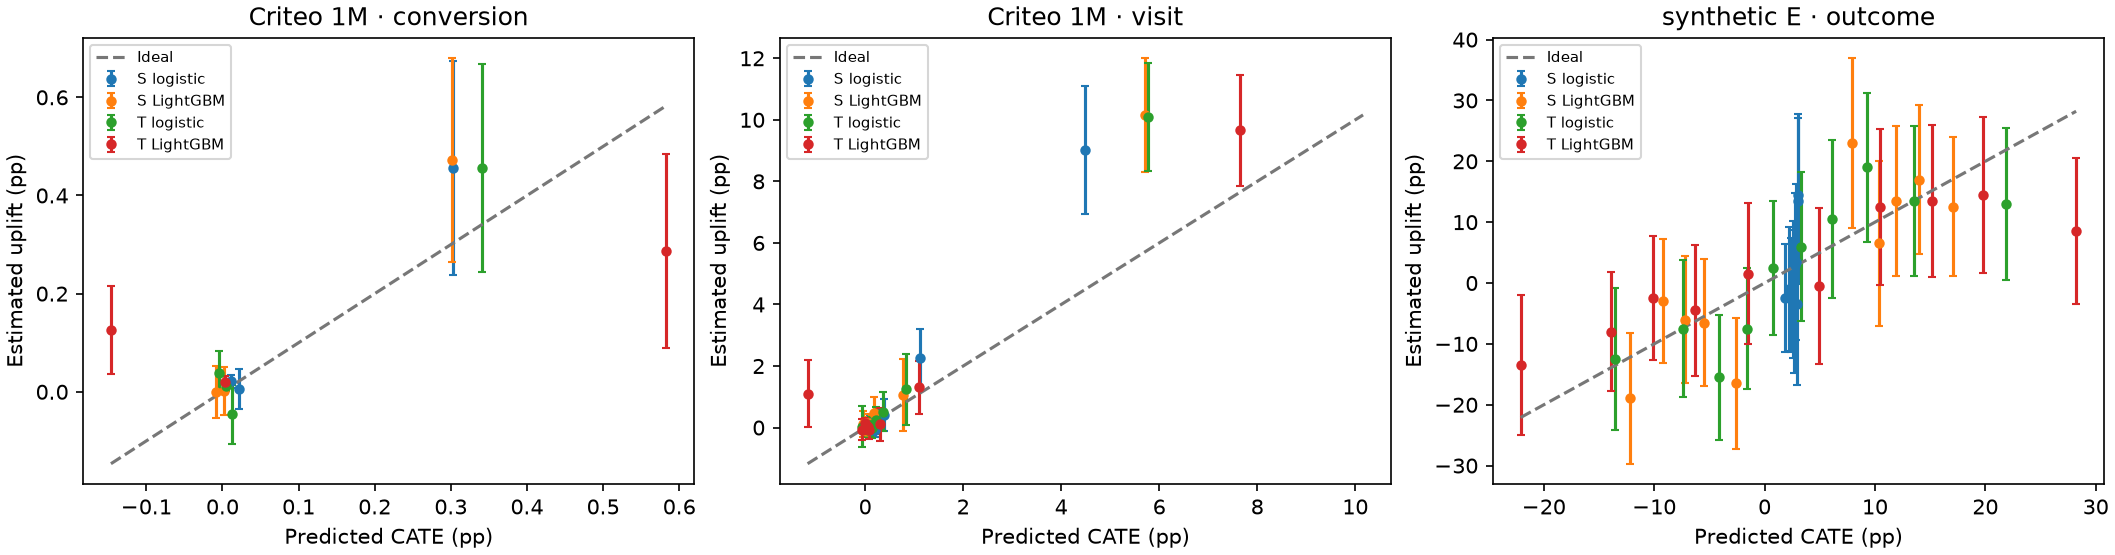

The table this chart was drawn from, first rows:
dataset, outcome, policy, propensity_source, n, treated_n, control_n, treated_events, control_events, uplift, gain, effect_se, ci_low, ci_high, warning, bin, mean_predicted_cate, mean_true_cate
Criteo 200k, conversion, constant_effect, released validation share, 40001, 34000, 6001, 105, 12, 0.001089, 0.001089, 0.0006512, -0.0001877, 0.002365, , 1, 0.001144, 
Criteo 200k, conversion, s_logistic, released validation share, 10001, 8481, 1520, 3, 0, , 8.823529411764705e-05, , , , Too few outcome events, 1, 0.0001062, 
Criteo 200k, conversion, s_logistic, released validation share, 10000, 8496, 1504, 1, 0, , 2.941176470588235e-05, , , , Too few outcome events, 2, 0.00015, 
Criteo 200k, conversion, s_logistic, released validation share, 10000, 8469, 1531, 2, 3, -0.001764, -0.0004411, 0.001166, -0.004051, 0.0005217, Sparse arm event counts; normal interval…, 3, 0.0002361, 
Criteo 200k, conversion, s_logistic, released validation share, 10000, 8554, 1446, 99, 9, 0.005648, 0.001412, 0.002317, 0.001108, 0.01019, , 4, 0.00322, 
Criteo 200k, conversion, s_lightgbm, released validation share, 10009, 8488, 1521, 15, 3, -0.0002348, -5.8740209965005916e-05, 0.00124, -0.002665, 0.002196, Sparse arm event counts; normal interval…, 1, -2.5447358645119495e-05, 
Criteo 200k, conversion, s_lightgbm, released validation share, 10462, 8846, 1616, 0, 0, , 0.0, , , , Too few outcome events, 2, -2.507870602088445e-07, 
Criteo 200k, conversion, s_lightgbm, released validation share, 11024, 9358, 1666, 1, 0, , 2.941176470588235e-05, , , , Too few outcome events, 3, -1.0223470760062266e-07, 
Criteo 200k, conversion, s_lightgbm, released validation share, 8506, 7308, 1198, 89, 9, 0.005257, 0.001118, 0.002688, -1.2044171022488823e-05, 0.01053, , 4, 0.002286, 
Criteo 200k, conversion, t_logistic, released validation share, 10001, 8506, 1495, 13, 2, 0.0001963, 4.907515414097644e-05, 0.001034, -0.00183, 0.002222, Sparse arm event counts; normal interval…, 1, -0.0005061, 
Criteo 200k, conversion, t_logistic, released validation share, 10000, 8503, 1497, 3, 1, , -7.84035994001e-05, , , , Too few outcome events, 2, 1.2647783511682447e-05, 
Criteo 200k, conversion, t_logistic, released validation share, 10000, 8433, 1567, 1, 1, , -0.0001372, , , , Too few outcome events, 3, 0.0001508, 
Criteo 200k, conversion, t_logistic, released validation share, 10000, 8558, 1442, 88, 8, 0.005021, 0.001255, 0.002184, 0.0007397, 0.009302, , 4, 0.0046, 
Criteo 200k, conversion, t_lightgbm, released validation share, 10023, 8504, 1519, 16, 1, 0.001213, 0.0003039, 0.000814, -0.0003825, 0.002809, Sparse arm event counts; normal interval…, 1, -0.001675, 
Criteo 200k, conversion, t_lightgbm, released validation share, 10206, 8665, 1541, 0, 0, , 0.0, , , , Too few outcome events, 2, 1.507125480088699e-05, 
Criteo 200k, conversion, t_lightgbm, released validation share, 9775, 8298, 1477, 2, 1, , -0.0001078, , , , Too few outcome events, 3, 7.304793087581025e-05, 
Criteo 200k, conversion, t_lightgbm, released validation share, 9997, 8533, 1464, 87, 10, 0.003571, 0.0008924, 0.002377, -0.001088, 0.00823, , 4, 0.008075, 
Criteo 200k, visit, constant_effect, released validation share, 40001, 34000, 6001, 1616, 225, 0.01004, 0.01004, 0.002765, 0.004617, 0.01545, , 1, 0.01038, 
Criteo 200k, visit, s_logistic, released validation share, 4001, 3381, 620, 10, 1, 0.001275, 0.0001275, 0.001908, -0.002465, 0.005014, Sparse arm event counts; normal interval…, 1, 0.001034, 
Criteo 200k, visit, s_logistic, released validation share, 4000, 3426, 574, 5, 0, 0.001471, 0.0001471, 0.0006574, 0.0001822, 0.002759, Sparse arm event counts; normal interval…, 2, 0.001318, 
Criteo 200k, visit, s_logistic, released validation share, 4000, 3380, 620, 6, 1, 9.831940509914983e-05, 9.831694717547044e-06, 0.001816, -0.003461, 0.003657, Sparse arm event counts; normal interval…, 3, 0.001462, 
Criteo 200k, visit, s_logistic, released validation share, 4000, 3343, 657, 7, 1, 0.0003924, 3.924345942342939e-05, 0.001839, -0.003213, 0.003998, Sparse arm event counts; normal interval…, 4, 0.001598, 
Criteo 200k, visit, s_logistic, released validation share, 4000, 3440, 560, 6, 1, 9.831940509914983e-05, 9.831694717547044e-06, 0.001816, -0.003461, 0.003657, Sparse arm event counts; normal interval…, 5, 0.001784, 
Criteo 200k, visit, s_logistic, released validation share, 4000, 3399, 601, 18, 2, 0.001961, 0.0001961, 0.002667, -0.003266, 0.007188, Sparse arm event counts; normal interval…, 6, 0.00208, 
Criteo 200k, visit, s_logistic, released validation share, 4000, 3373, 627, 23, 5, -0.001567, -0.0001567, 0.003985, -0.009377, 0.006243, , 7, 0.002621, 
Criteo 200k, visit, s_logistic, released validation share, 4000, 3409, 591, 55, 8, 0.002845, 0.0002845, 0.005194, -0.007335, 0.01303, , 8, 0.00409, 
Criteo 200k, visit, s_logistic, released validation share, 4000, 3403, 597, 265, 36, 0.01795, 0.001795, 0.01108, -0.003772, 0.03968, , 9, 0.01172, 
Criteo 200k, visit, s_logistic, released validation share, 4000, 3446, 554, 1221, 170, 0.07583, 0.007583, 0.02401, 0.02878, 0.1229, , 10, 0.04703, 
Criteo 200k, visit, s_lightgbm, released validation share, 10435, 8882, 1553, 112, 14, 0.003685, 0.0009612, 0.002671, -0.001551, 0.00892, , 1, -0.0007763, 
Criteo 200k, visit, s_lightgbm, released validation share, 1839, 1560, 279, 2, 0, , 5.88235294117647e-05, , , , Too few outcome events, 2, 7.134687649829731e-05, 
Criteo 200k, visit, s_lightgbm, released validation share, 5191, 4408, 783, 3, 1, , -7.84035994001e-05, , , , Too few outcome events, 3, 7.184564515346945e-05, 
Criteo 200k, visit, s_lightgbm, released validation share, 2538, 2153, 385, 5, 1, -0.0003086, -1.9580069988335306e-05, 0.002824, -0.005844, 0.005227, Sparse arm event counts; normal interval…, 4, 0.0001174, 
Criteo 200k, visit, s_lightgbm, released validation share, 4067, 3452, 615, 17, 1, 0.003279, 0.0003334, 0.002027, -0.0006934, 0.007251, Sparse arm event counts; normal interval…, 5, 0.0002193, 
Criteo 200k, visit, s_lightgbm, released validation share, 3968, 3356, 612, 23, 3, 0.00178, 0.0001766, 0.003239, -0.004568, 0.008128, Sparse arm event counts; normal interval…, 6, 0.0006125, 
Criteo 200k, visit, s_lightgbm, released validation share, 3963, 3341, 622, 84, 15, -0.0002927, -2.8995167472088487e-05, 0.007061, -0.01413, 0.01355, , 7, 0.001686, 
Criteo 200k, visit, s_lightgbm, released validation share, 4003, 3370, 633, 356, 56, 0.01138, 0.001139, 0.01364, -0.01535, 0.03811, , 8, 0.008322, 
Criteo 200k, visit, s_lightgbm, released validation share, 3997, 3478, 519, 1014, 134, 0.075, 0.007494, 0.02143, 0.03299, 0.117, , 9, 0.05931, 
Criteo 200k, visit, t_logistic, released validation share, 4001, 3429, 572, 291, 53, -0.00273, -0.000273, 0.01313, -0.02846, 0.023, , 1, -0.004957, 
Criteo 200k, visit, t_logistic, released validation share, 4000, 3375, 625, 9, 3, -0.002352, -0.0002352, 0.003018, -0.008268, 0.003564, Sparse arm event counts; normal interval…, 2, -0.0001209, 
Criteo 200k, visit, t_logistic, released validation share, 4000, 3396, 604, 13, 2, 0.0004908, 4.907515414097644e-05, 0.002585, -0.004575, 0.005557, Sparse arm event counts; normal interval…, 3, 0.0003342, 
Criteo 200k, visit, t_logistic, released validation share, 4000, 3400, 600, 21, 2, 0.002844, 0.0002844, 0.002715, -0.002477, 0.008165, Sparse arm event counts; normal interval…, 4, 0.0009479, 
Criteo 200k, visit, t_logistic, released validation share, 4000, 3407, 593, 24, 7, -0.004606, -0.0004606, 0.004638, -0.0137, 0.004485, , 5, 0.001592, 
Criteo 200k, visit, t_logistic, released validation share, 4000, 3378, 622, 17, 4, -0.001666, -0.0001666, 0.003547, -0.008618, 0.005286, Sparse arm event counts; normal interval…, 6, 0.002145, 
Criteo 200k, visit, t_logistic, released validation share, 4000, 3380, 620, 41, 7, 0.0003941, 3.9410098316946954e-05, 0.004795, -0.009004, 0.009792, , 7, 0.002931, 
Criteo 200k, visit, t_logistic, released validation share, 4000, 3368, 632, 58, 9, 0.002061, 0.0002061, 0.005479, -0.008677, 0.0128, , 8, 0.004138, 
Criteo 200k, visit, t_logistic, released validation share, 4000, 3403, 597, 211, 32, 0.008735, 0.0008734, 0.01035, -0.01155, 0.02902, , 9, 0.008117, 
Criteo 200k, visit, t_logistic, released validation share, 4000, 3464, 536, 931, 106, 0.09719, 0.009719, 0.0193, 0.05935, 0.135, , 10, 0.06537, 
Criteo 200k, visit, t_lightgbm, released validation share, 4001, 3421, 580, 365, 51, 0.02236, 0.002237, 0.01315, -0.00342, 0.04814, , 1, -0.02661, 
Criteo 200k, visit, t_lightgbm, released validation share, 4229, 3566, 663, 41, 8, -0.001203, -0.0001272, 0.004801, -0.01061, 0.008207, , 2, -0.001315, 
Criteo 200k, visit, t_lightgbm, released validation share, 5250, 4485, 765, 5, 2, -0.001419, -0.0001862, 0.001864, -0.005073, 0.002235, Sparse arm event counts; normal interval…, 3, 0.0001921, 
Criteo 200k, visit, t_lightgbm, released validation share, 2934, 2492, 442, 1, 0, , 2.941176470588235e-05, , , , Too few outcome events, 4, 0.0003328, 
Criteo 200k, visit, t_lightgbm, released validation share, 4210, 3568, 642, 2, 0, , 5.88235294117647e-05, , , , Too few outcome events, 5, 0.0003642, 
Criteo 200k, visit, t_lightgbm, released validation share, 3508, 2977, 531, 4, 0, , 0.0001176, , , , Too few outcome events, 6, 0.000439, 
Criteo 200k, visit, t_lightgbm, released validation share, 3901, 3279, 622, 24, 5, -0.001305, -0.0001273, 0.004097, -0.009336, 0.006725, , 7, 0.001033, 
Criteo 200k, visit, t_lightgbm, released validation share, 3986, 3374, 612, 28, 3, 0.003248, 0.0003236, 0.003291, -0.003202, 0.009697, Sparse arm event counts; normal interval…, 8, 0.002904, 
Criteo 200k, visit, t_lightgbm, released validation share, 3982, 3384, 598, 215, 21, 0.02837, 0.002824, 0.008799, 0.01112, 0.04562, , 9, 0.01304, 
Criteo 200k, visit, t_lightgbm, released validation share, 4000, 3454, 546, 931, 135, 0.04886, 0.004886, 0.02133, 0.007056, 0.09067, , 10, 0.09928, 
Criteo 1M, conversion, constant_effect, released validation share, 200000, 170000, 30000, 525, 58, 0.001155, 0.001155, 0.0002874, 0.0005916, 0.001718, , 1, 0.001146, 
Criteo 1M, conversion, s_logistic, released validation share, 50000, 42329, 7671, 9, 0, 0.0002118, 5.2941176470588244e-05, 7.058258789644123e-05, 7.342283360532817e-05, 0.0003501, Sparse arm event counts; normal interval…, 1, 0.0001109, 
Criteo 1M, conversion, s_logistic, released validation share, 50000, 42434, 7566, 2, 2, , -5.4901960784313716e-05, , , , Too few outcome events, 2, 0.0001473, 
... 219 more rows
